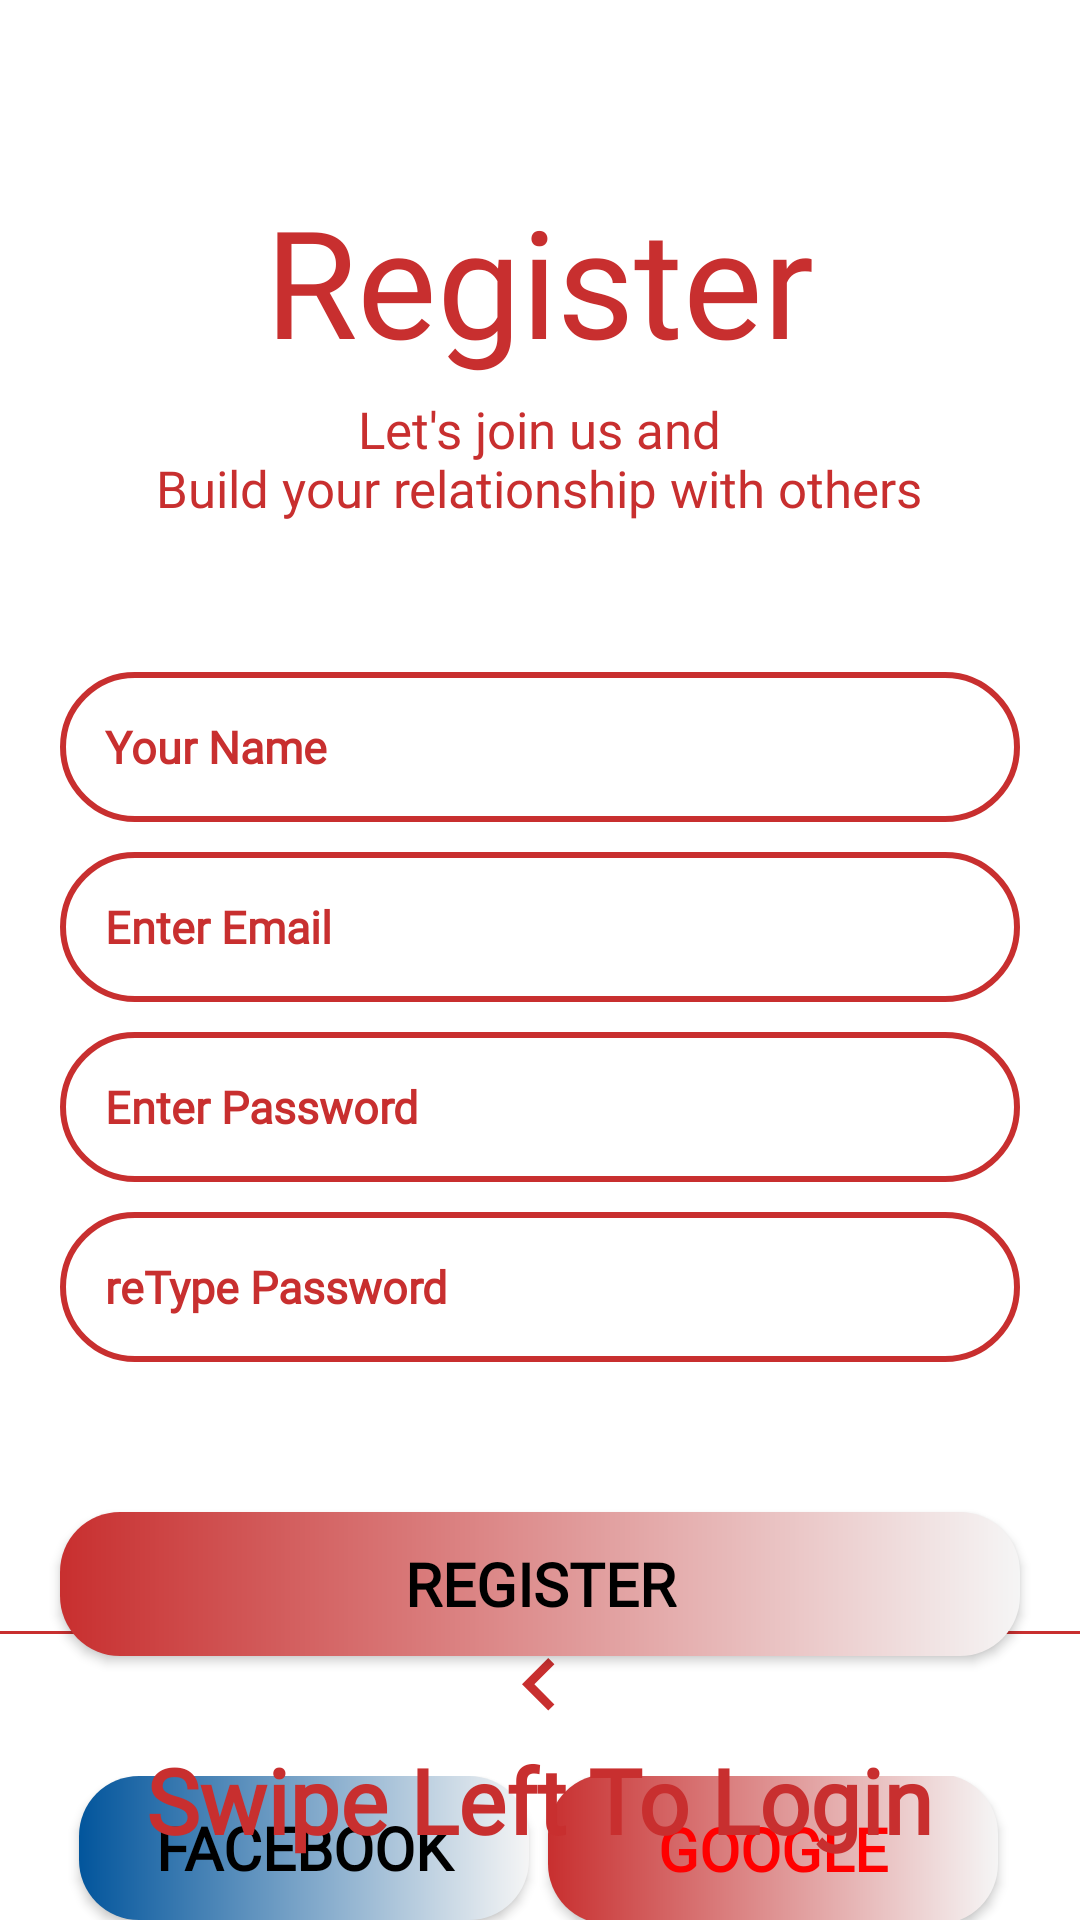

Here is an Android app screen rendered from its layout file. Give the layout XML and the strings, colors and styles it references.
<!-- AndroidManifest.xml: application theme Theme.MyMatrimony -->
<!-- res/layout/fragment_register.xml -->
<?xml version="1.0" encoding="utf-8"?>
<androidx.constraintlayout.widget.ConstraintLayout xmlns:android="http://schemas.android.com/apk/res/android"
    xmlns:aapt="http://schemas.android.com/aapt"
    xmlns:app="http://schemas.android.com/apk/res-auto"
    xmlns:tools="http://schemas.android.com/tools"
    android:layout_width="match_parent"
    android:layout_height="match_parent">










    <LinearLayout
        android:layout_width="match_parent"
        android:layout_height="wrap_content"
        android:orientation="vertical"
        app:layout_constraintBottom_toBottomOf="parent"
        app:layout_constraintEnd_toEndOf="parent"
        app:layout_constraintStart_toStartOf="parent"
        app:layout_constraintTop_toTopOf="parent">

        <TextView
            android:id="@+id/tv_logo"
            android:layout_width="wrap_content"
            android:layout_height="wrap_content"
            android:layout_gravity="center"
            android:layout_marginTop="60dp"
            android:layout_marginBottom="5dp"
            android:fontFamily="@font/indigo_daisy"
            android:text="@string/register"
            android:textAlignment="center"
            android:textColor="@color/themeColor"
            android:textSize="50sp" />

        <TextView
            android:id="@+id/tv_subtitle"
            android:layout_width="wrap_content"
            android:layout_height="wrap_content"
            android:layout_gravity="center"
            android:layout_marginBottom="50dp"
            android:fontFamily="@font/roboto_regular"
            android:text="@string/tag"
            android:textAlignment="center"
            android:textColor="@color/themeColor"
            android:textSize="17sp" />

        <EditText
            android:id="@+id/et_name"
            android:background="@drawable/circle"
            android:layout_width="match_parent"
            android:layout_height="50dp"
            android:layout_marginLeft="20dp"
            android:layout_marginRight="20dp"
            android:layout_marginBottom="10dp"
            android:fontFamily="@font/roboto_regular"
            android:hint="@string/your_name"
            android:inputType="textPersonName"
            android:padding="15dp"
            android:textColorHint="@color/themeColor"
            android:textSize="15sp" />

        <EditText
            android:id="@+id/et_email"
            android:background="@drawable/circle"
            android:layout_width="match_parent"
            android:layout_height="50dp"
            android:layout_marginLeft="20dp"
            android:layout_marginRight="20dp"
            android:layout_marginBottom="10dp"
            android:fontFamily="@font/roboto_regular"
            android:hint="@string/e_mail"
            android:inputType="textEmailAddress"
            android:padding="15dp"
            android:textColorHint="@color/themeColor"
            android:textSize="15sp" />

        <EditText
            android:id="@+id/et_password"
            android:background="@drawable/circle"
            android:layout_width="match_parent"
            android:layout_height="50dp"
            android:layout_marginLeft="20dp"
            android:layout_marginRight="20dp"
            android:layout_marginBottom="10dp"
            android:fontFamily="@font/roboto_regular"
            android:hint="@string/password"
            android:inputType="textPassword"
            android:padding="15dp"
            android:textColorHint="@color/themeColor"
            android:textSize="15sp" />

        <EditText
            android:id="@+id/et_repassword"
            android:layout_width="match_parent"
            android:background="@drawable/circle"
            android:layout_height="50dp"
            android:layout_marginLeft="20dp"
            android:layout_marginRight="20dp"
            android:fontFamily="@font/roboto_regular"
            android:hint="@string/re_type_password"
            android:inputType="textPassword"
            android:padding="15dp"
            android:textColorHint="@color/themeColor"
            android:textSize="15sp" />

        <RelativeLayout
            android:layout_width="match_parent"
            android:layout_height="0dp"
            android:layout_weight="1">

            <Button
                android:id="@+id/btn_register"
                style="@style/custom_btn"
                android:layout_width="match_parent"
                android:layout_height="wrap_content"
                android:layout_centerHorizontal="true"
                android:layout_marginLeft="20dp"
                android:layout_marginTop="50dp"
                android:layout_marginRight="20dp"
                android:layout_marginBottom="30dp"
                android:textStyle="bold"
                android:textSize="20dp"
                android:background="@drawable/btn_custom"
                android:fontFamily="@font/roboto_regular"
                android:text="@string/register"
                android:textColor="@color/black" />
            <androidx.constraintlayout.widget.ConstraintLayout
                android:layout_width="370dp"
                android:layout_height="wrap_content"
                android:layout_below="@+id/btn_register"

                android:layout_alignStart="@+id/btn_register"
                android:layout_alignLeft="@+id/btn_register"
                android:layout_alignEnd="@+id/btn_register"
                android:layout_alignRight="@+id/btn_register"
                android:layout_marginStart="0dp"
                android:layout_marginLeft="0dp"
                android:layout_marginTop="10dp"
                android:layout_marginEnd="1dp"
                android:layout_marginRight="1dp">

                <Button
                    android:id="@+id/btn_facebook"
                    style="@style/facebook_btn"
                    android:layout_width="150dp"
                    android:layout_height="match_parent"
                    android:background="@drawable/btn_facebook"
                    android:fontFamily="@font/roboto_regular"
                    android:text="Facebook"
                    android:textStyle="bold"
                    android:textSize="20dp"
                    android:textColor="@color/black"
                    app:layout_constraintBottom_toBottomOf="parent"
                    app:layout_constraintEnd_toStartOf="@+id/btn_google"
                    app:layout_constraintStart_toStartOf="parent"
                    app:layout_constraintTop_toTopOf="@+id/btn_google" />

                <Button
                    android:id="@+id/btn_google"
                    style="@style/custom_btn"
                    android:layout_width="150dp"
                    android:layout_height="50dp"
                    android:layout_toRightOf="@id/btn_facebook"
                    android:background="@drawable/btn_custom"
                    android:fontFamily="@font/roboto_regular"
                    android:text="Google"
                    android:textStyle="bold"
                    android:textSize="20dp"
                    android:textColor="#FF0000"
                    app:layout_constraintBottom_toBottomOf="parent"
                    app:layout_constraintEnd_toEndOf="parent"
                    app:layout_constraintStart_toEndOf="@+id/btn_facebook"
                    app:layout_constraintTop_toTopOf="parent" />
            </androidx.constraintlayout.widget.ConstraintLayout>

            <ImageView
                android:id="@+id/arrowLeft"
                android:layout_width="wrap_content"
                android:layout_height="wrap_content"
                android:layout_above="@+id/swipeLeft"
                android:layout_centerHorizontal="true"
                android:src="@drawable/ic_arrow_left" />

            <TextView
                android:id="@+id/swipeLeft"
                android:layout_width="wrap_content"
                android:layout_height="wrap_content"
                android:layout_alignParentBottom="true"
                android:layout_centerHorizontal="true"
                android:layout_marginBottom="20dp"
                android:fontFamily="@font/indigo_daisy"
                android:text="@string/swipe_left_to_login"
                android:textColor="@color/themeColor"
                android:textSize="30sp"
                android:textStyle="bold" />

            <View
                android:id="@+id/divider4"
                android:layout_width="match_parent"
                android:layout_height="1dp"
                android:layout_above="@+id/arrowLeft"
                android:background="@color/themeColor" />

        </RelativeLayout>
    </LinearLayout>











</androidx.constraintlayout.widget.ConstraintLayout>
<!-- resources referenced by this layout -->
<resources>
  <color name="black">#FF000000</color>
  <color name="themeColor">#C82F2F</color>
  <!-- drawable btn_custom (drawable) -->
  <?xml version="1.0" encoding="utf-8"?>
  <shape xmlns:android="http://schemas.android.com/apk/res/android" xmlns:app="http://schemas.android.com/apk/res-auto" xmlns:aapt="http://schemas.android.com/aapt" android:padding="10dp" android:shape="rectangle">
      <solid android:color="@color/themeColor"/>
      <corners android:topLeftRadius="20dp"
          android:topRightRadius="20dp"
          android:bottomLeftRadius="20dp"
          android:bottomRightRadius="20dp"/>
      <gradient
          android:startColor="@color/themeColor"
          android:endColor="#f5f5f5" />
  </shape>
  <!-- drawable btn_facebook (drawable) -->
  <?xml version="1.0" encoding="utf-8"?>
  <shape xmlns:android="http://schemas.android.com/apk/res/android" xmlns:app="http://schemas.android.com/apk/res-auto" xmlns:aapt="http://schemas.android.com/aapt" android:padding="10dp" android:shape="rectangle">
      <solid android:color="#0000FF"/>
      <corners android:topLeftRadius="20dp" android:topRightRadius="20dp" android:bottomLeftRadius="20dp" android:bottomRightRadius="20dp"/>
      <gradient
          android:startColor="#02559C"
          android:endColor="#f5f5f5" />
  </shape>
  <!-- drawable circle (drawable) -->
  <?xml version="1.0" encoding="utf-8"?>
  <shape
      xmlns:android="http://schemas.android.com/apk/res/android"
      xmlns:app="http://schemas.android.com/apk/res-auto"
      xmlns:aapt="http://schemas.android.com/aapt"
      android:shape="rectangle">
      <stroke android:width="2dp"
          android:color="@color/themeColor"/>
      <corners android:radius="50dp"/>
  </shape>
  <!-- drawable ic_arrow_left (drawable) -->
  <?xml version="1.0" encoding="utf-8"?>
  <vector xmlns:android="http://schemas.android.com/apk/res/android" android:tint="@color/themeColor" android:height="35dp" android:width="35dp" android:viewportWidth="24" android:viewportHeight="24">
      <path android:fillColor="@color/themeColor" android:pathData="M15.41,16.09l-4.58,-4.59 4.58,-4.59L14,5.5l-6,6 6,6z"/>
  </vector>
  <string name="e_mail"><b>Enter Email</b></string>
  <string name="password"><b>Enter Password</b></string>
  <string name="re_type_password"><b>reType Password</b></string>
  <string name="register">Register</string>
  <string name="swipe_left_to_login">Swipe Left To Login</string>
  <string name="tag">Let\'s join us and\nBuild your relationship with others</string>
  <string name="your_name"><b>Your Name</b></string>
  <style name="custom_btn">
          <item name="background">@drawable/btn_custom</item>
          <item name="backgroundTint" />
  
      </style>
  <style name="facebook_btn">
          <item name="background">@drawable/btn_facebook</item>
          <item name="backgroundTint" />
      </style>
  <style name="Theme.MyMatrimony" parent="Theme.MaterialComponents.DayNight.NoActionBar">
          
          <item name="colorPrimary">@color/purple_500</item>
          <item name="colorPrimaryVariant">@color/purple_700</item>
          <item name="colorOnPrimary">@color/white</item>
          
          <item name="colorSecondary">@color/teal_200</item>
          <item name="colorSecondaryVariant">@color/teal_700</item>
          <item name="colorOnSecondary">@color/black</item>
          
          <item name="android:statusBarColor" tools:targetApi="l">?attr/colorPrimaryVariant</item>
          
      </style>
  <color name="purple_500">#FF6200EE</color>
  <color name="purple_700">#FF3700B3</color>
  <color name="white">#FFFFFFFF</color>
  <color name="teal_200">#FF03DAC5</color>
  <color name="teal_700">#FF018786</color>
</resources>
